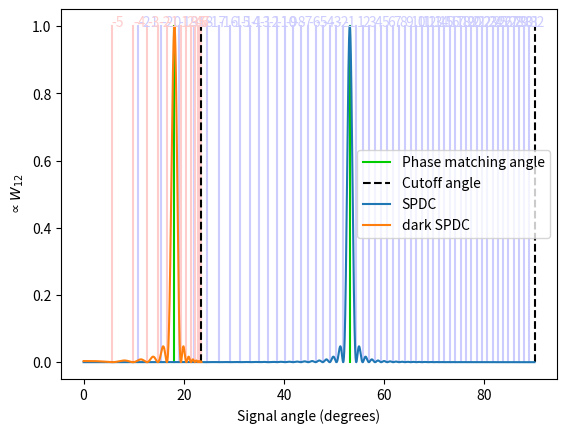

Recreate this plot in Python.
import numpy as np
import scipy.constants as const

def SPDC_intensity_profile(theta, lambda_pump, l, n_pump, n_signal, n_idler, alpha, amplitude=1):
	return np.sinc(np.pi*l/lambda_pump*
					(
					n_pump - alpha*n_signal*np.cos(theta) 
					- n_idler*(
								(1-alpha)**2 - alpha**2*n_signal**2/n_idler**2*np.sin(theta)**2
							  )**.5
					)
				  )**2

def theta_phasematch_SPDC(lambda_pump, l, n_pump, n_signal, n_idler, alpha):
	costheta = (n_pump**2 + alpha**2*n_signal**2 - n_idler**2*(1-alpha)**2)/2/alpha/n_pump/n_signal
	return np.arccos(costheta) if costheta >= -1 and costheta <= 1 else float('nan')

def theta_cutoff_SPDC(n_signal, n_idler, alpha):
	return np.arcsin((1-alpha)/alpha*n_signal/n_idler)

def theta_cutoff_dSPDC(lambda_pump, l, n_pump, n_signal, alpha, m):
	omega_pump = 2*np.pi*const.c/lambda_pump
	return np.arcsin(((1-alpha)**2 - m**2*const.c**4/omega_pump**2/const.hbar**2)**.5/alpha/n_signal)

def theta_phasematch_dSPDC(lambda_pump, n_pump, n_signal, alpha, m):
	omega_pump = 2*np.pi*const.c/lambda_pump
	costheta = (n_pump**2 + alpha**2*n_signal**2 - (1-alpha)**2 + m**2*const.c**4/omega_pump**2/const.hbar**2)/2/alpha/n_pump/n_signal
	return np.arccos(costheta) if costheta >= -1 and costheta <= 1 else float('nan')

def dSPDC_intensity_profile(theta, lambda_pump, l, n_pump, n_signal, alpha, m):
	omega_pump = 2*np.pi*const.c/lambda_pump
	return np.sinc(np.pi*l/lambda_pump*(n_pump - alpha*n_signal*np.cos(theta)
				   - ((1-alpha)**2 - m**2*const.c**4/const.hbar**2/omega_pump**2
				   - alpha**2*n_signal**2*np.sin(theta)**2)**.5))**2

def SPDC_zeros(lambda_pump, l, n_pump, n_signal, n_idler, alpha, q_try = range(-300,300)):
	theta_zeros = []
	q_zeros = []
	for q in q_try:
		if q == 0:
			continue
		xq = np.sqrt(
			   1 - ((lambda_pump/l*q/np.pi - n_pump)**2 + n_signal**2*alpha**2 - 
			   n_idler**2*(1-alpha)**2)**2 /
			   (4*n_signal**2*alpha**2*(lambda_pump/l*q/np.pi - n_pump)**2)
			  )
		if xq < -1 or xq > 1 or np.isnan(xq):
			continue
		theta_zeros.append(np.arcsin(xq))
		q_zeros.append(q)
		if len(theta_zeros) == 1:
			continue
		if theta_zeros[-1] < theta_zeros[-2]: # This means that we are no longer finding zeros
			theta_zeros = theta_zeros[:-2]
			q_zeros = q_zeros[:-2]
			break
	return q_zeros, theta_zeros

def dSPDC_zeros(lambda_pump, l, n_pump, n_signal, alpha, m, q_try = range(-300,300)):
	omega_pump = 2*np.pi*const.c/lambda_pump
	theta_zeros = []
	q_zeros = []
	for q in q_try:
		if q == 0:
			continue
		xq = np.sqrt(
			   1 - ((lambda_pump/l*q/np.pi - n_pump)**2 + n_signal**2*alpha**2 - 
			   (1-alpha)**2 + m**2*const.c**4/omega_pump**2/const.hbar**2)**2 /
			   (4*n_signal**2*alpha**2*(lambda_pump/l*q/np.pi - n_pump)**2)
			  )
		if xq < -1 or xq > 1 or np.isnan(xq):
			continue
		theta_zeros.append(np.arcsin(xq))
		q_zeros.append(q)
		if len(theta_zeros) == 1:
			continue
		if theta_zeros[-1] < theta_zeros[-2]: # This means that we are no longer finding zeros
			theta_zeros = theta_zeros[:-2]
			q_zeros = q_zeros[:-2]
			break
	return q_zeros, theta_zeros

if __name__ == '__main__':
	import matplotlib.pyplot as plt
	
	LAMBDA_PUMP = 1000e-9
	L = .007e-3
	D = 10e-2
	N_PUMP = 1.5
	N_SIGNAL = 2.5
	N_IDLER = N_SIGNAL
	ALPHA = .5
	DARK_PHOTON_MASS = .8e-37
	
	theta = np.linspace(0, np.pi/2, 99999)

	omega_pump = 2*np.pi*const.c/LAMBDA_PUMP
	print('Cutoff angle dSPDC = ' + str(180/np.pi*theta_cutoff_dSPDC(LAMBDA_PUMP, L, N_PUMP, N_SIGNAL, ALPHA, DARK_PHOTON_MASS)))
	print('Cutoff angle SPDC = ' + str(180/np.pi*theta_cutoff_SPDC(N_SIGNAL, N_IDLER, ALPHA)))
	
	print('theta phasematch dSPDC = ' + str(theta_phasematch_dSPDC(LAMBDA_PUMP, N_PUMP, N_SIGNAL, ALPHA, DARK_PHOTON_MASS)*180/np.pi))
	
	fig, ax = plt.subplots()
	
	q_zeros, theta_zeros = SPDC_zeros(LAMBDA_PUMP, L, N_PUMP, N_SIGNAL, N_IDLER, ALPHA)
	for k,t in enumerate(theta_zeros):
		ax.plot([t*180/np.pi]*2, [0,1], color = (.8,.8,1))
		ax.text(t*180/np.pi, 1, str(q_zeros[k]), color = (.8,.8,1))
	
	q_zeros, theta_zeros = dSPDC_zeros(LAMBDA_PUMP, L, N_PUMP, N_SIGNAL, ALPHA, DARK_PHOTON_MASS)
	for k,t in enumerate(theta_zeros):
		ax.plot([t*180/np.pi]*2, [0,1], color = (1,.8,.8))
		ax.text(t*180/np.pi, 1, str(q_zeros[k]), color = (1,.8,.8))
	
	ax.plot(
			theta_phasematch_SPDC(LAMBDA_PUMP, L, N_PUMP, N_SIGNAL, N_IDLER, ALPHA)*180/np.pi*np.array([1,1]),
			[0, 1],
			color = (0,.8,0),
			label = 'Phase matching angle'
		   )
	ax.plot(
			theta_phasematch_dSPDC(LAMBDA_PUMP, N_PUMP, N_SIGNAL, ALPHA, DARK_PHOTON_MASS)*180/np.pi*np.array([1,1]),
			[0, 1],
			color = (0,.8,0)
		   )
	ax.plot(
			[180/np.pi*theta_cutoff_SPDC(N_SIGNAL, N_IDLER, ALPHA)]*2,
			[0,1],
			linestyle = '--',
			color = (0,0,0),
			label = 'Cutoff angle'
		   )
	ax.plot(
			[180/np.pi*theta_cutoff_dSPDC(LAMBDA_PUMP, L, N_PUMP, N_SIGNAL, ALPHA, DARK_PHOTON_MASS)]*2,
			[0,1],
			linestyle = '--',
			color = (0,0,0)
		   )
	
	ax.plot(theta*180/np.pi,
			SPDC_intensity_profile(
							  theta,
							  lambda_pump = LAMBDA_PUMP,
							  l = L,
							  n_pump = N_PUMP,
							  n_signal = N_SIGNAL,
							  n_idler = N_IDLER,
							  alpha = ALPHA
							),
			label = 'SPDC'
			)
	ax.plot(theta*180/np.pi,
			dSPDC_intensity_profile(
							  theta,
							  lambda_pump = LAMBDA_PUMP,
							  l = L,
							  n_pump = N_PUMP,
							  n_signal = N_SIGNAL,
							  alpha = ALPHA,
							  m = DARK_PHOTON_MASS
							),
			label = 'dark SPDC'
			)
	
	ax.set_xlabel('Signal angle (degrees)')
	ax.set_ylabel(r'$\propto W_{12}$')
	ax.legend()
	
	plt.show()
